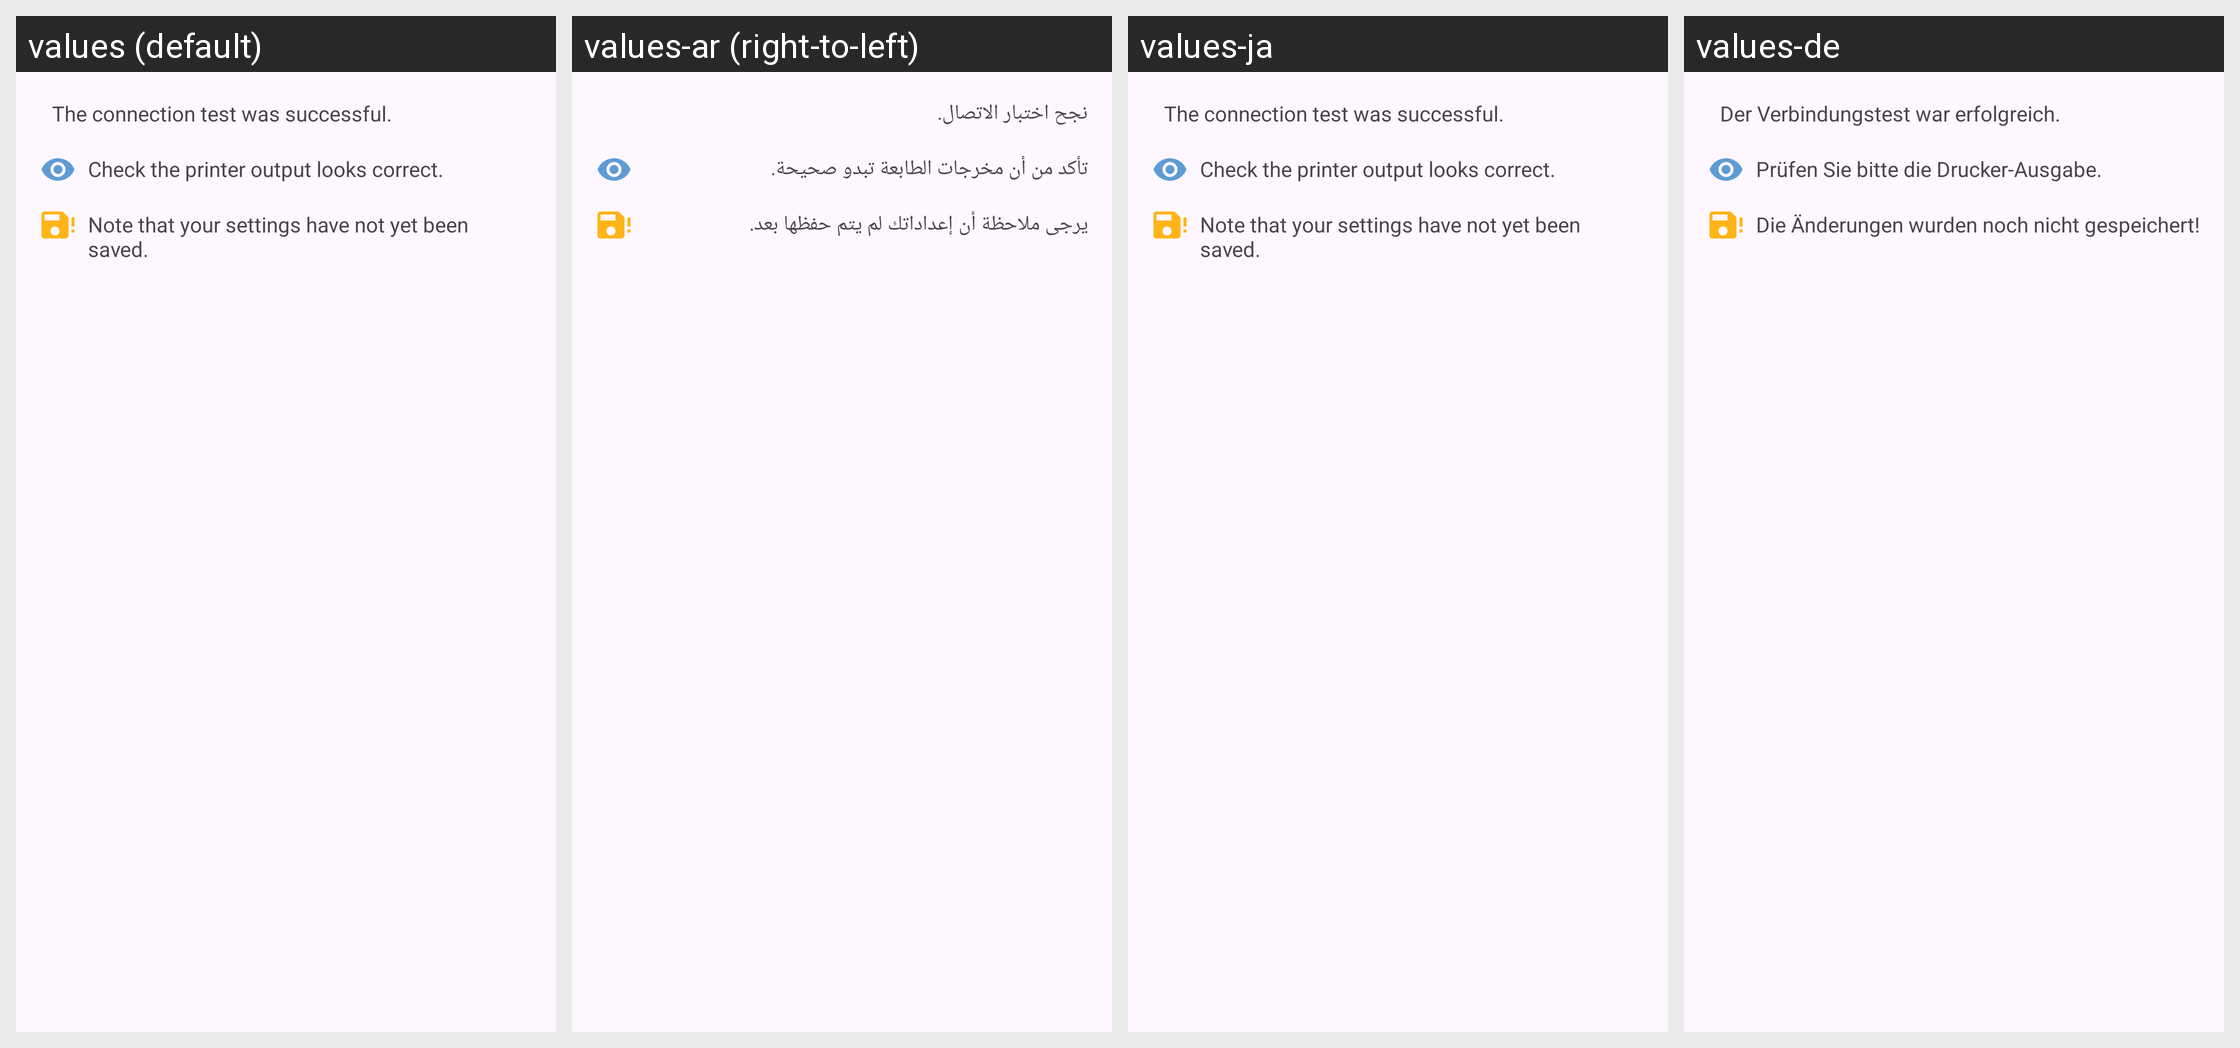

Translations of the strings shown on this Android screen, per locale in the grid:
Android screen res/layout/dialog_test_success.xml rendered under 4 locales, left to right: values (default), values-ar (right-to-left), values-ja, values-de. Device: Nexus 5 (rendered at 1080×1920; each locale shown at half size, 540×960, under a caption strip naming it); theme AppTheme.
Other locales in the repository, not shown: values-af, values-nl.
Strings drawn on this screen, with the default value and each locale's value (text and hints the layout hard-codes, and strings that could not be matched under every locale, appear in the picture but are not listed):

test_success
  values: The connection test was successful.
  values-ar: نجح اختبار الاتصال.
  values-ja: The connection test was successful.  [not translated; the default value is used]
  values-de: Der Verbindungstest war erfolgreich.

test_success_check
  values: Check the printer output looks correct.
  values-ar: تأكد من أن مخرجات الطابعة تبدو صحيحة.
  values-ja: Check the printer output looks correct.  [not translated; the default value is used]
  values-de: Prüfen Sie bitte die Drucker-Ausgabe.

test_success_save
  values: Note that your settings have not yet been saved.
  values-ar: يرجى ملاحظة أن إعداداتك لم يتم حفظها بعد.
  values-ja: Note that your settings have not yet been saved.  [not translated; the default value is used]
  values-de: Die Änderungen wurden noch nicht gespeichert!
